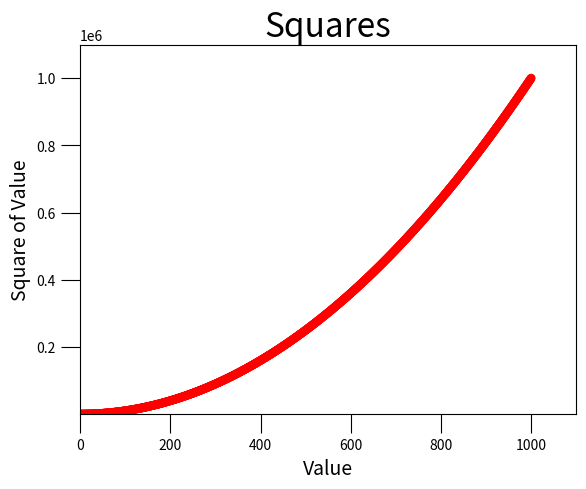

Write Python code to recreate this figure.
#!/usr/bin/env python
# -*- coding: UTF-8 -*-
import matplotlib.pyplot as plt

x_values = list(range(1, 1001))
y_values = [x ** 2 for x in x_values]

plt.scatter(x_values, y_values, c='red', edgecolors='none', s=40)

# 设置图表标题并给坐标轴指定标签等
plt.title("Squares", fontsize=24)
plt.xlabel("Value", fontsize=14)
plt.ylabel("Square of Value", fontsize=14)

# 设置刻度标记的大小
plt.tick_params(axis="both", size=14)
# 设置每个坐标轴的取值范围
plt.axis([0, 1100, 1, 1100000])

# 自动保存图表
plt.savefig('squares_plot.png', bbox_inches='tight')
